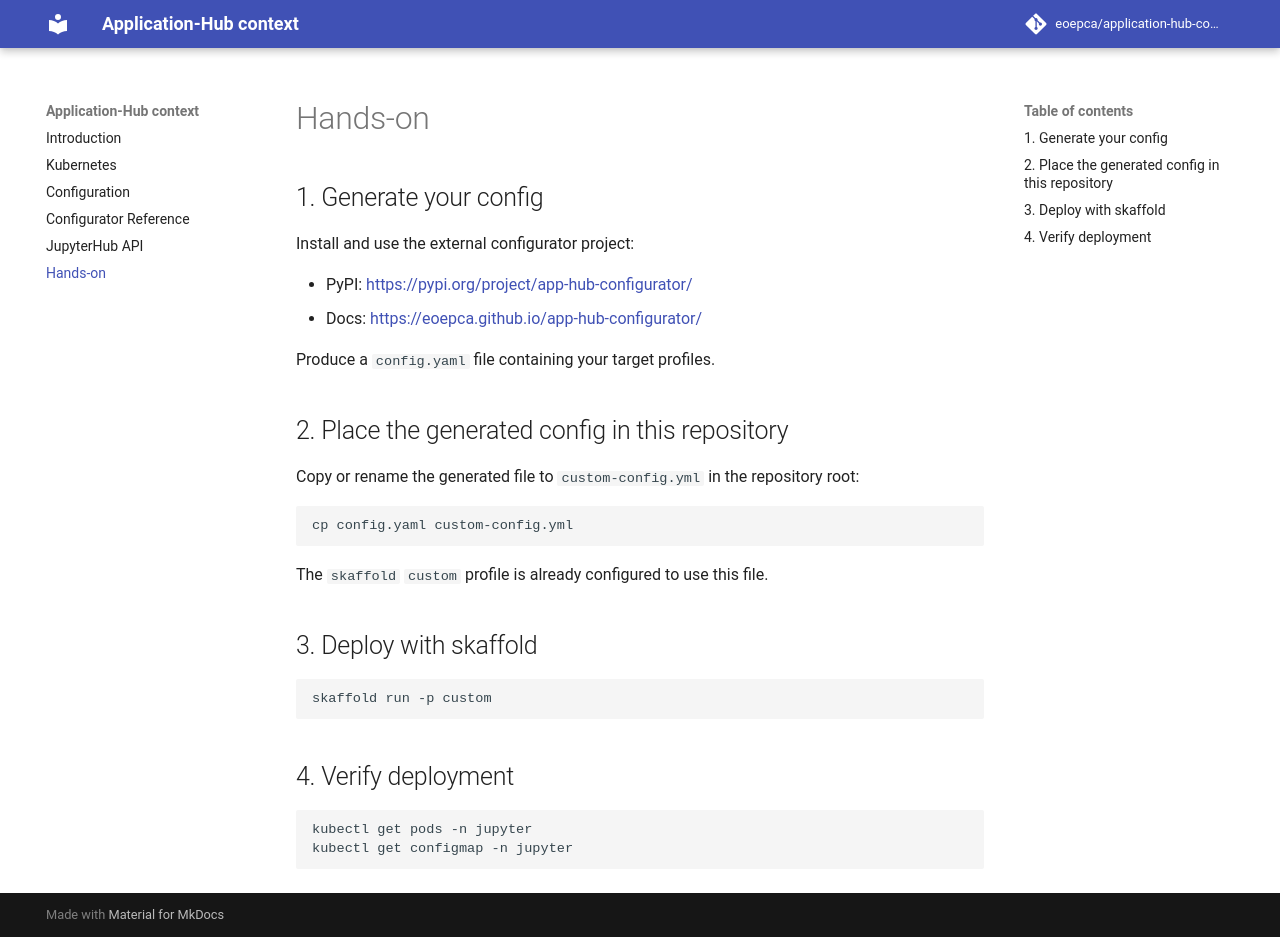

repository: EOEPCA/application-hub-context · page: hands-on/index.html · generator: mkdocs

# Hands-on

## 1. Generate your config

Install and use the external configurator project:

- PyPI: [https://pypi.org/project/app-hub-configurator/](https://pypi.org/project/app-hub-configurator/)
- Docs: [https://eoepca.github.io/app-hub-configurator/](https://eoepca.github.io/app-hub-configurator/)

Produce a `config.yaml` file containing your target profiles.

## 2. Place the generated config in this repository

Copy or rename the generated file to `custom-config.yml` in the repository root:

```bash
cp config.yaml custom-config.yml
```

The `skaffold` `custom` profile is already configured to use this file.

## 3. Deploy with skaffold

```bash
skaffold run -p custom
```

## 4. Verify deployment

```bash
kubectl get pods -n jupyter
kubectl get configmap -n jupyter
```
